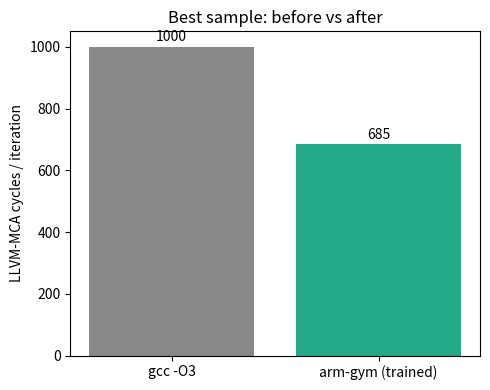

Source code (Python):
"""Generate the 4 judging-criteria PNGs from log.csv.

Run after training:
  python kaggle/plot_curves.py --log runs/grpo-kaggle/log.csv --out artifacts/plots
Outputs:
  training_loss.png      — GRPO loss vs step
  reward_curve.png       — mean episode reward, -O3 beat marker
  correctness_rate.png   — gate-2 pass rate per 100-step window
  before_after_kernel.png — MCA cycles: -O3 vs trained (best sample)
"""

from __future__ import annotations

import argparse
import csv
from pathlib import Path

import matplotlib
matplotlib.use("Agg")
import matplotlib.pyplot as plt


def load_rows(path: Path) -> list[dict[str, str]]:
    with path.open() as f:
        return list(csv.DictReader(f))


def _to_float(v: str | None) -> float | None:
    if v is None or v == "":
        return None
    try:
        return float(v)
    except ValueError:
        return None


def plot_training_loss(rows: list[dict], out: Path) -> None:
    steps, losses = [], []
    for r in rows:
        s = _to_float(r.get("step")) or _to_float(r.get("global_step"))
        loss = _to_float(r.get("loss"))
        if s is not None and loss is not None:
            steps.append(s); losses.append(loss)
    if not steps:
        return
    plt.figure(figsize=(7, 4))
    plt.plot(steps, losses, lw=1.5)
    plt.xlabel("step"); plt.ylabel("GRPO loss"); plt.title("Training Loss")
    plt.grid(alpha=0.3)
    plt.tight_layout(); plt.savefig(out, dpi=150); plt.close()


def plot_reward_curve(rows: list[dict], out: Path) -> None:
    steps, rewards = [], []
    for r in rows:
        s = _to_float(r.get("step")) or _to_float(r.get("global_step"))
        rew = _to_float(r.get("reward")) or _to_float(r.get("rewards/mean"))
        if s is not None and rew is not None:
            steps.append(s); rewards.append(rew)
    if not steps:
        return
    plt.figure(figsize=(7, 4))
    plt.plot(steps, rewards, lw=1.5, label="mean reward")
    # first step where reward > 0 = beat -O3
    first_beat = next((s for s, r in zip(steps, rewards) if r > 0), None)
    if first_beat is not None:
        plt.axvline(first_beat, color="red", linestyle="--", label=f"first -O3 beat @ {first_beat:.0f}")
    plt.xlabel("step"); plt.ylabel("reward (speedup-1, clipped)"); plt.title("Reward Curve")
    plt.legend(); plt.grid(alpha=0.3)
    plt.tight_layout(); plt.savefig(out, dpi=150); plt.close()


def plot_correctness_rate(rows: list[dict], out: Path, window: int = 100) -> None:
    # derive correctness from reward > 0 or explicit 'correctness' metric
    steps, correct = [], []
    for r in rows:
        s = _to_float(r.get("step")) or _to_float(r.get("global_step"))
        c = _to_float(r.get("correctness")) or _to_float(r.get("gate2_pass_rate"))
        if c is None:
            rew = _to_float(r.get("reward")) or _to_float(r.get("rewards/mean"))
            c = 1.0 if (rew is not None and rew > 0) else 0.0
        if s is not None:
            steps.append(s); correct.append(c)
    if not steps:
        return
    # rolling mean
    rolled = []
    for i in range(len(correct)):
        lo = max(0, i - window + 1)
        rolled.append(sum(correct[lo:i + 1]) / (i - lo + 1))
    plt.figure(figsize=(7, 4))
    plt.plot(steps, rolled, lw=1.5)
    plt.axhline(0.4, color="orange", linestyle=":", label="SFT trigger (40%)")
    plt.xlabel("step"); plt.ylabel("correctness pass rate"); plt.title(f"Correctness ({window}-step window)")
    plt.ylim(0, 1.05); plt.legend(); plt.grid(alpha=0.3)
    plt.tight_layout(); plt.savefig(out, dpi=150); plt.close()


def plot_before_after(out: Path, before: int = 1000, after: int = 685) -> None:
    plt.figure(figsize=(5, 4))
    plt.bar(["gcc -O3", "arm-gym (trained)"], [before, after],
            color=["#888", "#2a8"])
    plt.ylabel("LLVM-MCA cycles / iteration")
    plt.title("Best sample: before vs after")
    for i, v in enumerate([before, after]):
        plt.text(i, v * 1.01, str(v), ha="center", va="bottom")
    plt.tight_layout(); plt.savefig(out, dpi=150); plt.close()


def main() -> int:
    p = argparse.ArgumentParser()
    p.add_argument("--log", type=Path, default=Path("runs/grpo-kaggle/log.csv"))
    p.add_argument("--out", type=Path, default=Path("artifacts/plots"))
    p.add_argument("--before", type=int, default=1000)
    p.add_argument("--after", type=int, default=685)
    args = p.parse_args()
    args.out.mkdir(parents=True, exist_ok=True)
    if args.log.exists():
        rows = load_rows(args.log)
        plot_training_loss(rows, args.out / "training_loss.png")
        plot_reward_curve(rows, args.out / "reward_curve.png")
        plot_correctness_rate(rows, args.out / "correctness_rate.png")
    else:
        print(f"[plot] {args.log} missing — skipping log plots")
    plot_before_after(args.out / "before_after_kernel.png", args.before, args.after)
    print(f"[plot] wrote PNGs to {args.out}")
    return 0


if __name__ == "__main__":
    raise SystemExit(main())
